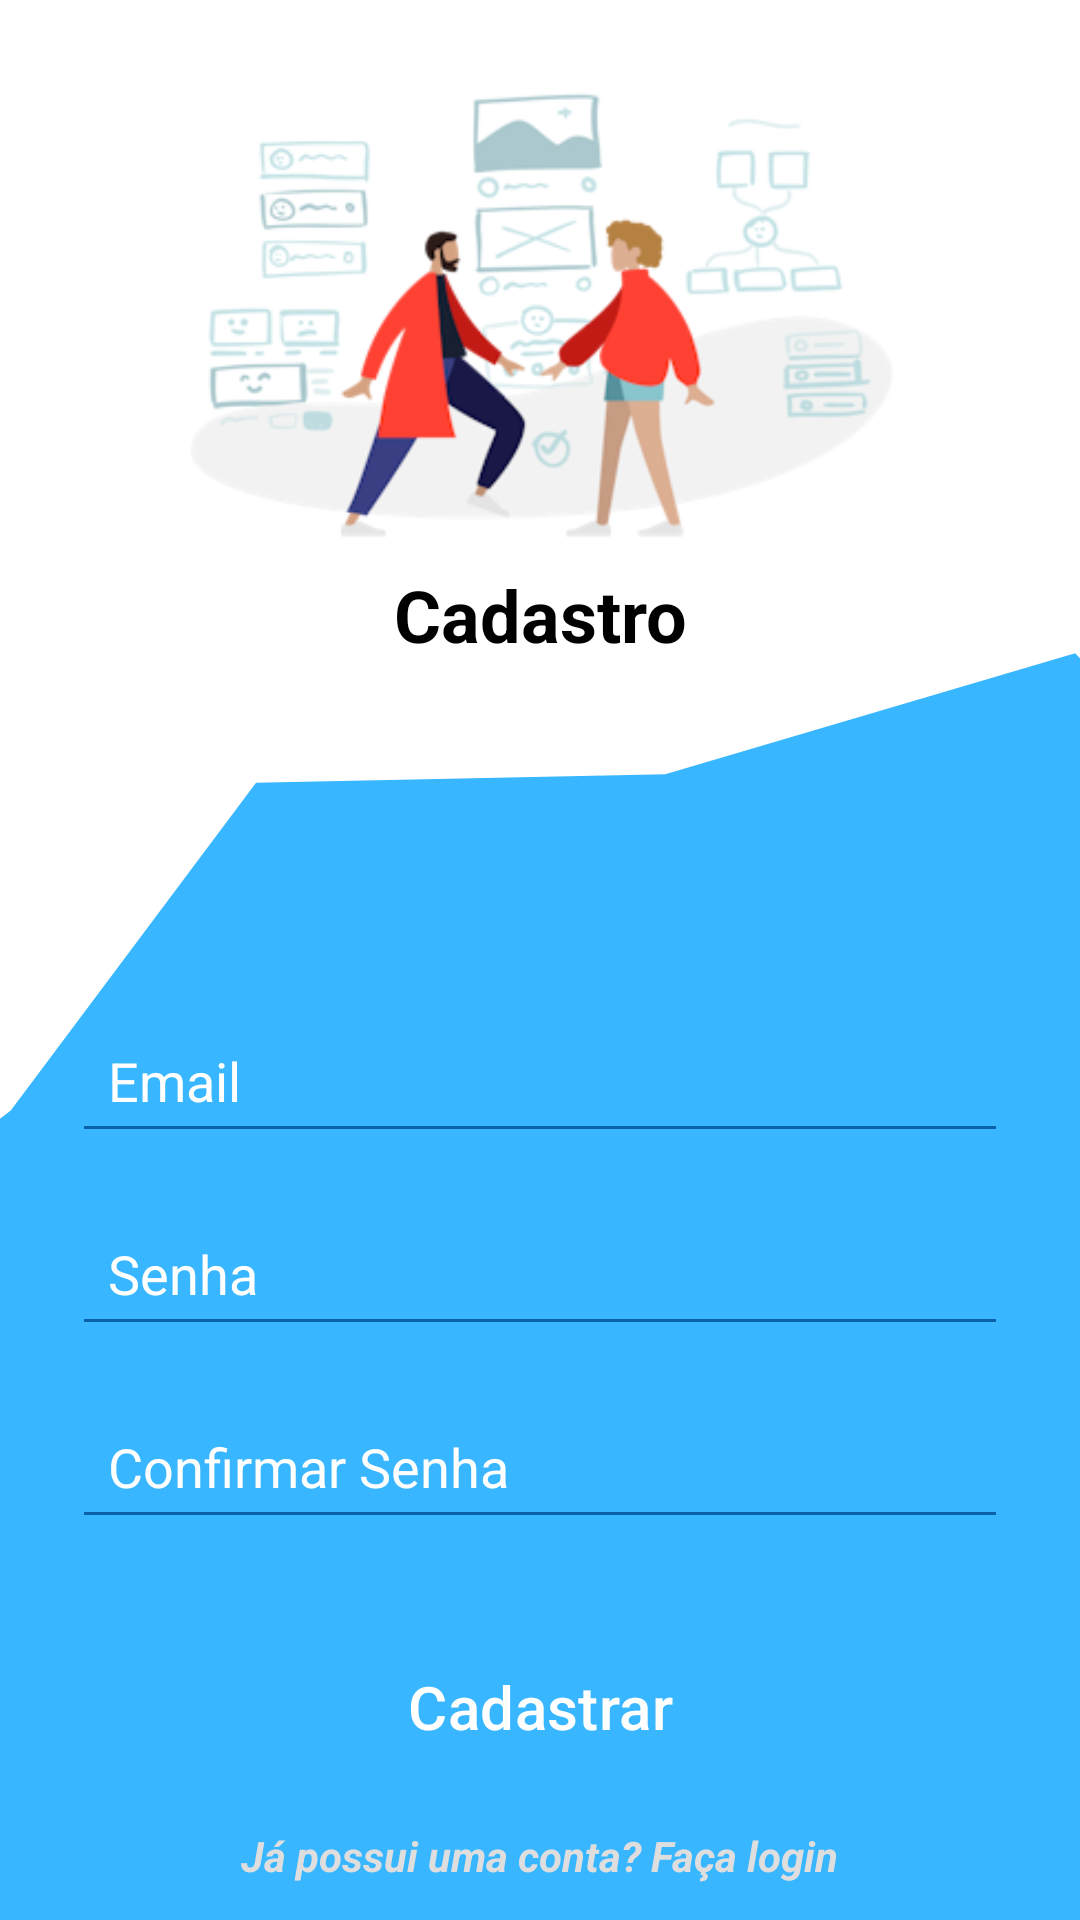

Reconstruct the res/layout file that produces this screen, plus the resources it refers to.
<!-- AndroidManifest.xml: application theme Theme.PROJETO_N2 -->
<!-- res/layout/activity_cadastro.xml -->
<?xml version="1.0" encoding="utf-8"?>
<androidx.constraintlayout.widget.ConstraintLayout xmlns:android="http://schemas.android.com/apk/res/android"
    xmlns:app="http://schemas.android.com/apk/res-auto"
    xmlns:tools="http://schemas.android.com/tools"
    android:id="@+id/main"
    android:layout_width="match_parent"
    android:layout_height="match_parent"
    android:background="@drawable/bg_cadastro"
    tools:context=".Cadastro">

    
    <androidx.constraintlayout.widget.Guideline
        android:id="@+id/centerGuideline"
        android:layout_width="wrap_content"
        android:layout_height="wrap_content"
        android:orientation="horizontal"
        app:layout_constraintGuide_percent="0.37" />

    
    <androidx.constraintlayout.widget.Guideline
        android:id="@+id/guidelineFormCadastro"
        android:layout_width="wrap_content"
        android:layout_height="wrap_content"
        android:orientation="horizontal"
        app:layout_constraintGuide_percent="0.5" />

    
    <androidx.constraintlayout.widget.Guideline
        android:id="@+id/guidelineTitle"
        android:layout_width="wrap_content"
        android:layout_height="wrap_content"
        android:orientation="horizontal"
        app:layout_constraintGuide_percent="0.27" />

    <ImageView
        android:id="@+id/imageViewTop"
        android:layout_width="match_parent"
        android:layout_height="204dp"
        android:contentDescription="@string/app_name"
        android:src="@drawable/humaaans___study_online"
        app:layout_constraintTop_toTopOf="parent"
        app:layout_constraintStart_toStartOf="parent"
        app:layout_constraintEnd_toEndOf="parent" />

    <TextView
        android:id="@+id/textViewTitle"
        android:layout_width="wrap_content"
        android:layout_height="wrap_content"
        android:text="Cadastro"
        android:textColor="@android:color/black"
        android:textSize="24sp"
        android:textStyle="bold"
        app:layout_constraintBottom_toTopOf="@id/centerGuideline"
        app:layout_constraintTop_toTopOf="@id/guidelineTitle"
        app:layout_constraintStart_toStartOf="parent"
        app:layout_constraintEnd_toEndOf="parent" />

    <RelativeLayout
        android:id="@+id/formCadastro"
        android:layout_width="match_parent"
        android:layout_height="wrap_content"
        app:layout_constraintTop_toTopOf="@id/guidelineFormCadastro"
        app:layout_constraintStart_toStartOf="parent"
        app:layout_constraintEnd_toEndOf="parent">

        <EditText
            android:id="@+id/txt_email"
            android:layout_width="match_parent"
            android:layout_height="wrap_content"
            android:layout_marginStart="24dp"
            android:layout_marginTop="16dp"
            android:layout_marginEnd="24dp"
            android:backgroundTint="#0C62A8"
            android:hint="Email"
            android:inputType="textEmailAddress"
            android:padding="12dp"
            android:textColor="@android:color/black"
            android:textColorHint="#FFFFFF" />

        <EditText
            android:id="@+id/txt_senha"
            android:layout_width="match_parent"
            android:layout_height="wrap_content"
            android:layout_below="@+id/txt_email"
            android:layout_marginStart="24dp"
            android:layout_marginTop="16dp"
            android:layout_marginEnd="24dp"
            android:backgroundTint="#0C62A8"
            android:hint="Senha"
            android:inputType="textPassword"
            android:padding="12dp"
            android:textColor="@android:color/black"
            android:textColorHint="#FFFFFF" />

        <EditText
            android:id="@+id/txt_confirmarSenha"
            android:layout_width="match_parent"
            android:layout_height="wrap_content"
            android:layout_below="@+id/txt_senha"
            android:layout_marginStart="24dp"
            android:layout_marginTop="16dp"
            android:layout_marginEnd="24dp"
            android:backgroundTint="#0C62A8"
            android:hint="Confirmar Senha"
            android:inputType="textPassword"
            android:padding="12dp"
            android:textColor="@android:color/black"
            android:textColorHint="#FFFFFF" />

        <Button
            android:id="@+id/btn_cadastrar"
            style="@style/Widget.Material3.Button.ElevatedButton"
            android:layout_width="match_parent"
            android:layout_height="wrap_content"
            android:layout_below="@+id/txt_confirmarSenha"
            android:layout_marginStart="24dp"
            android:layout_marginTop="32dp"
            android:layout_marginEnd="24dp"
            android:backgroundTint="#1061A2"
            android:text="Cadastrar"
            android:textAllCaps="false"
            android:textColor="#FFFFFF"
            android:textSize="20dp" />

        <TextView
            android:id="@+id/lbl_fazerLogin"
            android:layout_width="wrap_content"
            android:layout_height="wrap_content"
            android:layout_below="@+id/btn_cadastrar"
            android:layout_centerHorizontal="true"
            android:layout_marginTop="16dp"

            android:text="Já possui uma conta? Faça login"
            android:textColor="#DFDEDE"
            android:textStyle="bold|italic" />
    </RelativeLayout>

</androidx.constraintlayout.widget.ConstraintLayout>
<!-- resources referenced by this layout -->
<resources>
  <!-- drawable bg_cadastro: png bitmap (drawable, 18735 bytes) -->
  <!-- drawable humaaans___study_online: png bitmap (drawable, 46841 bytes) -->
  <string name="app_name">PROJETO_N2</string>
  <style name="Theme.PROJETO_N2" parent="Base.Theme.PROJETO_N2" />
  <style name="Base.Theme.PROJETO_N2" parent="Theme.Material3.DayNight.NoActionBar">
          
          
      </style>
</resources>
